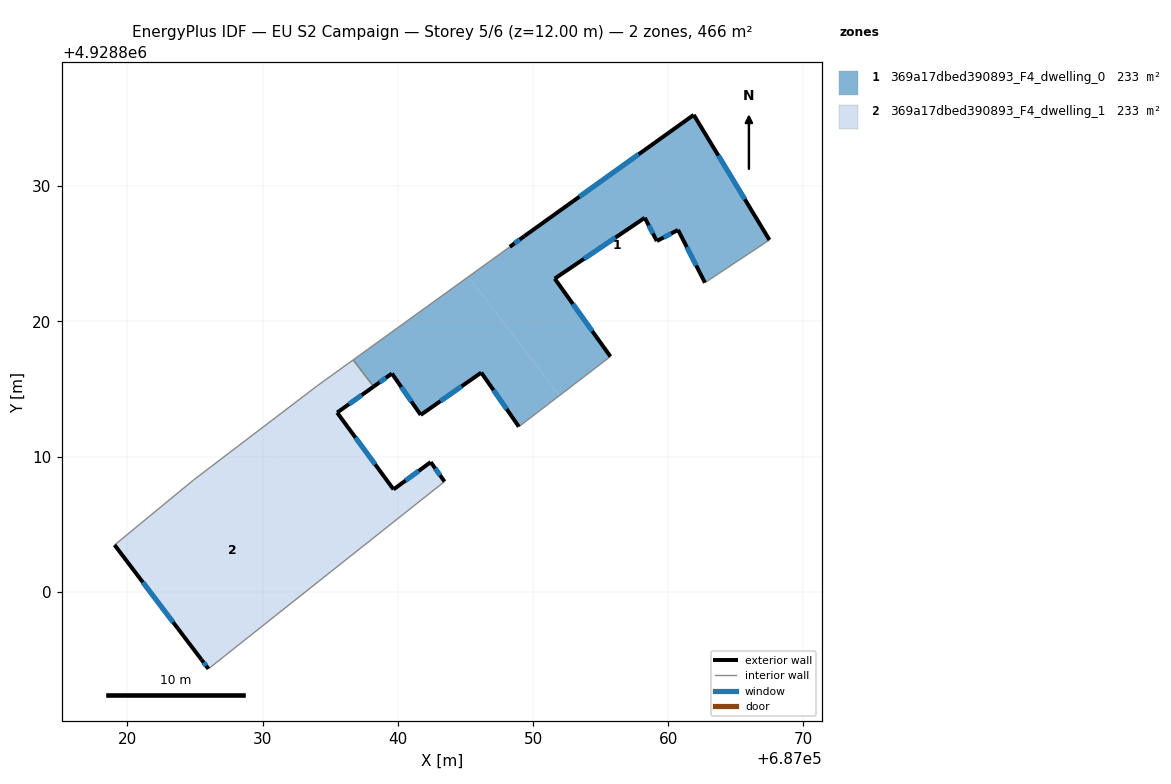
=== STOREY PLAN SPEC (per zone: floor XY polygon, exterior-wall plan segments, windows/doors) ===
zone 1: 369a17dbed390893_F4_dwelling_0  (233.2 m²)
  floor: (687061.89, 4928835.27) (687067.48, 4928826.02) (687062.71, 4928822.86) (687060.73, 4928826.76) (687059.16, 4928825.94) (687058.27, 4928827.66) (687051.61, 4928823.16) (687055.73, 4928817.40) (687051.95, 4928814.51) (687045.23, 4928823.31) (687048.29, 4928825.51) (687049.36, 4928826.30)
  floor: (687045.23, 4928823.31) (687051.95, 4928814.51) (687048.96, 4928812.21) (687046.18, 4928816.21) (687041.70, 4928813.08) (687039.57, 4928816.14) (687038.21, 4928815.17) (687036.70, 4928817.15)
  exterior wall: (687051.61, 4928823.16) – (687058.27, 4928827.66)  [8.0 m]
    window: (687053.77, 4928824.63) – (687056.10, 4928826.20)  [2.9 m²]
  exterior wall: (687055.73, 4928817.40) – (687051.61, 4928823.16)  [7.1 m]
    window: (687054.39, 4928819.28) – (687052.95, 4928821.29)  [2.6 m²]
  exterior wall: (687046.18, 4928816.21) – (687048.96, 4928812.21)  [4.9 m]
    window: (687047.08, 4928814.91) – (687048.05, 4928813.51)  [1.8 m²]
  exterior wall: (687041.70, 4928813.08) – (687046.18, 4928816.21)  [5.5 m]
    window: (687043.15, 4928814.10) – (687044.72, 4928815.20)  [2.0 m²]
  exterior wall: (687039.57, 4928816.14) – (687041.70, 4928813.08)  [3.7 m]
    window: (687040.26, 4928815.15) – (687041.00, 4928814.08)  [1.4 m²]
  exterior wall: (687038.21, 4928815.17) – (687039.57, 4928816.14)  [1.7 m]
    window: (687038.65, 4928815.49) – (687039.12, 4928815.83)  [0.6 m²]
  exterior wall: (687049.36, 4928826.30) – (687048.29, 4928825.51)  [1.3 m]
    window: (687049.01, 4928826.05) – (687048.63, 4928825.77)  [0.5 m²]
  exterior wall: (687061.89, 4928835.27) – (687049.36, 4928826.30)  [15.4 m]
    window: (687057.81, 4928832.35) – (687053.43, 4928829.22)  [5.6 m²]
  exterior wall: (687067.48, 4928826.02) – (687061.89, 4928835.27)  [10.8 m]
    window: (687065.66, 4928829.03) – (687063.71, 4928832.26)  [4.0 m²]
  exterior wall: (687060.73, 4928826.76) – (687062.71, 4928822.86)  [4.4 m]
    window: (687061.37, 4928825.49) – (687062.07, 4928824.13)  [1.6 m²]
  exterior wall: (687059.16, 4928825.94) – (687060.73, 4928826.76)  [1.8 m]
    window: (687059.67, 4928826.21) – (687060.22, 4928826.50)  [0.6 m²]
  exterior wall: (687058.27, 4928827.66) – (687059.16, 4928825.94)  [1.9 m]
    window: (687058.56, 4928827.10) – (687058.87, 4928826.50)  [0.7 m²]
  interior walls: 4
zone 2: 369a17dbed390893_F4_dwelling_1  (233.2 m²)
  floor: (687038.21, 4928815.17) (687035.52, 4928813.25) (687039.69, 4928807.57) (687042.44, 4928809.59) (687043.46, 4928808.15) (687036.55, 4928802.68) (687029.56, 4928811.82) (687034.06, 4928815.24) (687036.70, 4928817.15)
  floor: (687029.56, 4928811.82) (687036.55, 4928802.68) (687026.00, 4928794.30) (687025.48, 4928794.99) (687019.06, 4928803.46) (687024.88, 4928808.25)
  exterior wall: (687043.46, 4928808.15) – (687042.44, 4928809.59)  [1.8 m]
    window: (687043.12, 4928808.62) – (687042.77, 4928809.12)  [0.6 m²]
  exterior wall: (687025.48, 4928794.99) – (687026.00, 4928794.30)  [0.9 m]
    window: (687025.65, 4928794.77) – (687025.83, 4928794.53)  [0.3 m²]
  exterior wall: (687019.06, 4928803.46) – (687025.48, 4928794.99)  [10.6 m]
    window: (687021.14, 4928800.71) – (687023.39, 4928797.75)  [3.9 m²]
  exterior wall: (687035.52, 4928813.25) – (687038.21, 4928815.17)  [3.3 m]
    window: (687036.39, 4928813.88) – (687037.33, 4928814.55)  [1.2 m²]
  exterior wall: (687039.69, 4928807.57) – (687035.52, 4928813.25)  [7.0 m]
    window: (687038.33, 4928809.42) – (687036.87, 4928811.41)  [2.6 m²]
  exterior wall: (687042.44, 4928809.59) – (687039.69, 4928807.57)  [3.4 m]
    window: (687041.54, 4928808.94) – (687040.58, 4928808.23)  [1.3 m²]
  interior walls: 5

=== DERIVED (storey summary) ===
Building: EU S2 Campaign
Storey: 5 of 6  (floor level z = 12.00 m)
Storey gross floor area: 466.5 m²
Zones on this storey: 2
  - 369a17dbed390893_F4_dwelling_0: floor 233.2 m²; exterior wall 66.5 m (199.5 m²); 12 window(s) 24.4 m²; WWR 12.2%
  - 369a17dbed390893_F4_dwelling_1: floor 233.2 m²; exterior wall 27.0 m (81.1 m²); 6 window(s) 9.9 m²; WWR 12.2%
Zone adjacency (shared interzone walls):
  - 369a17dbed390893_F4_dwelling_0 ↔ 369a17dbed390893_F4_dwelling_1